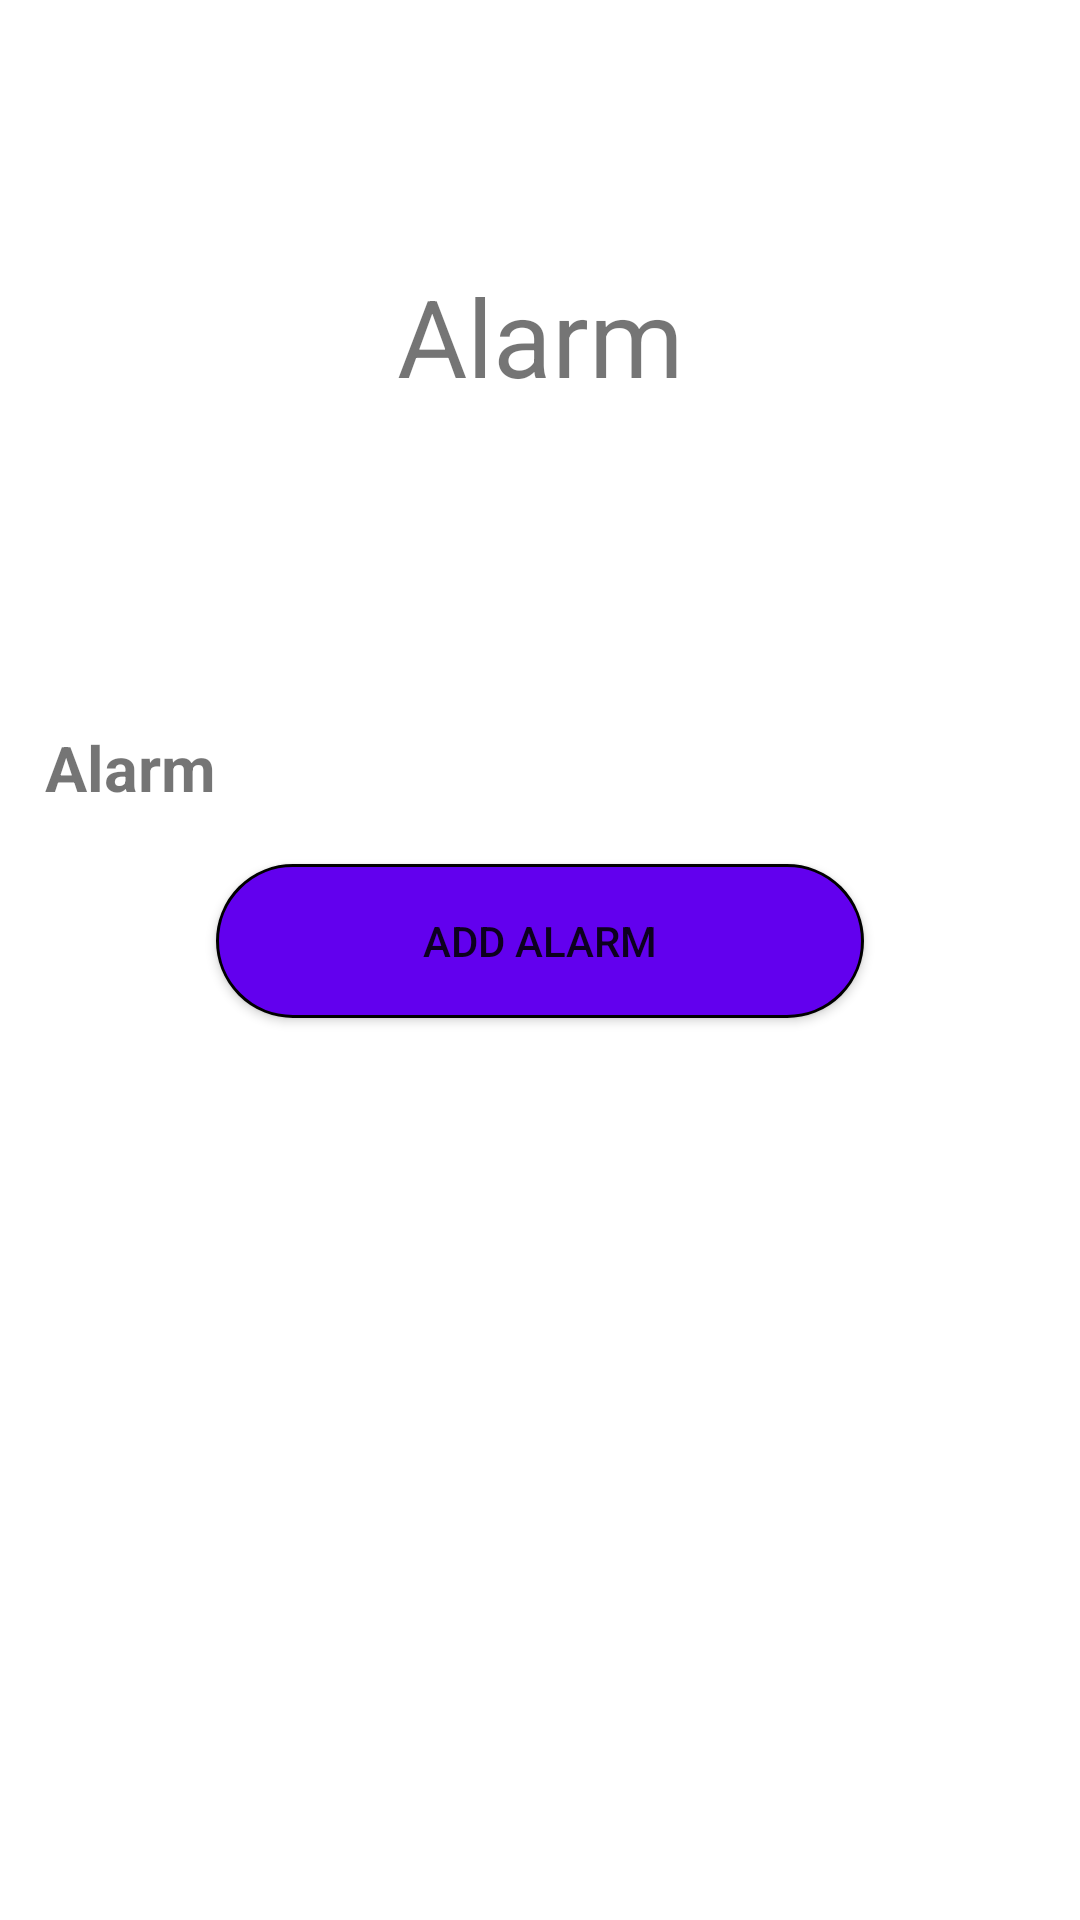

Write the Android layout XML for this screen, with the resource values it uses.
<!-- AndroidManifest.xml: application theme Theme.AlarmApp -->
<!-- res/layout/fragment_alarm.xml -->
<?xml version="1.0" encoding="utf-8"?>
<FrameLayout xmlns:android="http://schemas.android.com/apk/res/android"
    xmlns:tools="http://schemas.android.com/tools"
    android:layout_width="match_parent"
    android:layout_height="match_parent"
    xmlns:app="http://schemas.android.com/apk/res-auto"
    tools:context=".AlarmFragment">


    <androidx.constraintlayout.widget.ConstraintLayout
        android:layout_width="match_parent"
        android:layout_height="match_parent">

        <TextView
            android:id="@+id/text_view"
            android:layout_width="match_parent"
            android:layout_height="0dp"
            android:text="@string/alarm"
            android:textSize="36sp"
            android:gravity="center"
            app:layout_constraintHeight_percent="0.35"
            app:layout_constraintTop_toTopOf="parent"
            app:layout_constraintStart_toStartOf="parent"
            app:layout_constraintEnd_toEndOf="parent"/>
        
        <androidx.constraintlayout.widget.ConstraintLayout
            android:id="@+id/setting_constraint_view"
            android:layout_width="match_parent"
            android:layout_height="0dp"
            app:layout_constraintHeight_percent="0.1"
            app:layout_constraintTop_toBottomOf="@id/text_view"
            app:layout_constraintStart_toStartOf="parent"
            app:layout_constraintEnd_toEndOf="parent">

            <TextView
                android:id="@+id/mini_title_text_view"
                android:layout_width="0dp"
                android:layout_height="match_parent"
                android:text="@string/alarm"
                android:textSize="21sp"
                android:textStyle="bold"
                android:gravity="left|center_vertical"
                android:paddingLeft="15dp"
                app:layout_constraintWidth_percent="0.8"
                app:layout_constraintTop_toTopOf="parent"
                app:layout_constraintStart_toStartOf="parent"/>

            <ImageButton
                android:id="@+id/plus_button"
                android:layout_width="0dp"
                android:layout_height="match_parent"
                android:src="@drawable/icons8_plus_24"
                android:background="@color/white"
                app:layout_constraintWidth_percent="0.1"
                app:layout_constraintTop_toTopOf="parent"
                app:layout_constraintStart_toEndOf="@id/mini_title_text_view"/>

            <ImageButton
                android:id="@+id/option_button"
                android:layout_width="0dp"
                android:layout_height="match_parent"
                android:src="@drawable/three_dots_vertical_svgrepo_com"
                android:background="@color/white"
                app:layout_constraintWidth_percent="0.1"
                app:layout_constraintTop_toTopOf="parent"
                app:layout_constraintStart_toEndOf="@id/plus_button"
                app:layout_constraintEnd_toEndOf="parent"/>

        </androidx.constraintlayout.widget.ConstraintLayout>

        <Button
            android:id="@+id/add_button"
            android:layout_width="0dp"
            android:layout_height="0dp"
            android:text="Add alarm"
            style="@style/RoundedButton"
            android:drawableStart="@drawable/icons8_plus_24"
            app:layout_constraintWidth_percent="0.6"
            app:layout_constraintHeight_percent="0.08"
            app:layout_constraintStart_toStartOf="parent"
            app:layout_constraintEnd_toEndOf="parent"
            app:layout_constraintTop_toBottomOf="@id/setting_constraint_view"/>
    </androidx.constraintlayout.widget.ConstraintLayout>



</FrameLayout>
<!-- resources referenced by this layout -->
<resources>
  <string name="alarm">Alarm</string>
  <style name="RoundedButton">
          <item name="android:background">@drawable/rounded_button</item>
      </style>
  <style name="Theme.AlarmApp" parent="Theme.MaterialComponents.DayNight.DarkActionBar">
          
          <item name="colorPrimary">@color/purple_500</item>
          <item name="colorPrimaryVariant">@color/purple_700</item>
          <item name="colorOnPrimary">@color/white</item>
          
          <item name="colorSecondary">@color/teal_200</item>
          <item name="colorSecondaryVariant">@color/teal_700</item>
          <item name="colorOnSecondary">@color/black</item>
          
          <item name="android:statusBarColor">?attr/colorPrimaryVariant</item>
          
      </style>
  <!-- drawable rounded_button (drawable) -->
  <?xml version="1.0" encoding="UTF-8"?>
  <shape android:shape="rectangle" xmlns:android="http://schemas.android.com/apk/res/android">
      <size android:height="100dp" android:width="100dp" />
      <stroke android:width="1dp" android:color="#000000" />
      <solid android:color="@color/purple_500" />
      <corners android:radius="40dp"/>
  </shape>
  <!-- not gathered from this repository: default colours our renderer supplied (Android Studio template values) -->
  <color name="purple_500">#FF6200EE</color>
  <color name="purple_700">#FF3700B3</color>
  <color name="teal_200">#FF03DAC5</color>
  <color name="teal_700">#FF018786</color>
  <color name="black">#FF000000</color>
  <color name="white">#FFFFFFFF</color>
</resources>
